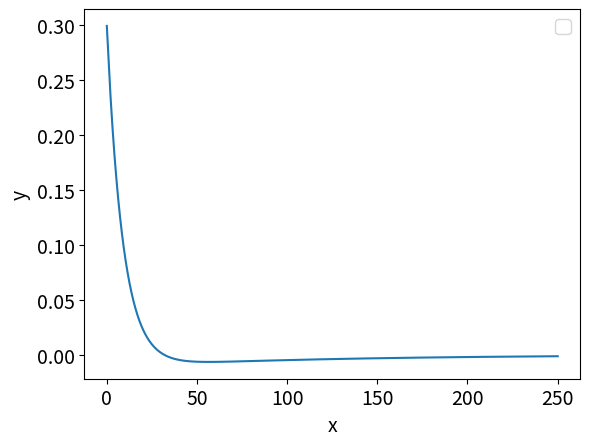

Write the Python code that produced this figure.
import numpy as np # this one is to do manipulate arrays 
import scipy as sp
import scipy.integrate as spi
import matplotlib.pyplot as plt  # this one is to produce nice graphs and plots


class PidController:

  def __init__(self, kp, ki, kd, ts):
      # TODO: initialise all attributes of this class
      # The arguments kp, ki, kd are the continuous-time 
      # gains of the PID controller and ts is the sampling
      # time
      self.__kp = kp
      self.__ki = ki * ts
      self.__kd = kd / ts
      self.__sum_errors = 0
      self.__previous_error = None
     

  def control(self, y, set_point=0):
      # P for Proportional
      error = set_point - y
      u = self.__kp * error

      # I for Integral
      self.__sum_errors += error
      u += self.__ki * self.__sum_errors

      # D for Derivatives
      if self.__previous_error is not None:
          diff_errors = error - self.__previous_error
          u += self.__kd * diff_errors
      
      self.__previous_error = error
      return u








class Car:

    def __init__(self, 
             length=2.3,
             velocity=1,
             x_pos_init=0, y_pos_init=0.3, pose_init=0):
        self.__length = length
        self.__velocity = velocity
        self.__x = x_pos_init
        self.__y = y_pos_init
        self.__pose = pose_init

    def y(self):
        return self.__y

    def move(self, steering_angle, dt):
        # This method computes the position and orientation (pose) 
        # of the car after time `dt` starting from its current 
        # position and orientation by solving an IVP
        #
        def bicycle_model(_t, z):
            # Define system dynamics [given in (2.1a-c)]
            # [v*cos(θ), v*sin(θ), (v/L)*tan(u)]
            # z = (x, y, θ)
            theta=z[2]
            return [self.__velocity*np.cos(theta),
                    self.__velocity*np.sin(theta),
                    self.__velocity*np.tan(steering_angle+np.deg2rad(1))/self.__length] # add disturbance w

        sol = spi.solve_ivp(bicycle_model, 
                            [0, dt],
                            [self.__x, self.__y, self.__pose], 
                            t_eval=np.linspace(0, dt, 2))
        new_state = sol.y[:, -1]
        self.__x = new_state[0]
        self.__y = new_state[1]
        self.__pose = new_state[2]

    def velocity(self):
        return self.__velocity
   
    def state(self):
        return [self.__x, self.__y, self.__pose]



henry = Car(length=2.3, velocity=5)

a = 0
b = 50
n_points = 5000

x_tra =np.zeros((n_points+1,))
y_tra=np.zeros((n_points+1,))
h = (b-a)/n_points
brain = PidController(kp=3, kd=5, ki=0.12, ts=0.01)
for i in range(n_points+1):
    u = brain.control(y=henry.y())
    henry.move(steering_angle=np.deg2rad(1)+u, dt=h)
    z=henry.state()
    # trajection
    x_tra[i]=z[0]
    y_tra[i]=z[1]
    
plt.rcParams['font.size'] = '14'
plt.xlabel('x')
plt.ylabel('y')

plt.plot(x_tra,y_tra)
plt.legend((''))
print(y_tra)
plt.show()
